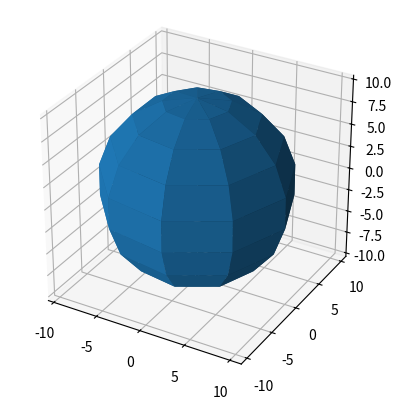

This chart was generated by the following Python code:
import matplotlib.pyplot as plt
import numpy as np


fig = plt.figure()
ax = fig.add_subplot(projection='3d')

# Make data
u = np.linspace(0, 2 * np.pi, 10)
v = np.linspace(0, np.pi, 10)
x = 10 * np.outer(np.cos(u), np.sin(v))
y = 10 * np.outer(np.sin(u), np.sin(v))
z = 10 * np.outer(np.ones(np.size(u)), np.cos(v))
print(x.shape)
print(z.shape)

# Plot the surface
ax.plot_surface(x, y, z)

# Set an equal aspect ratio
ax.set_aspect('equal')

plt.show()